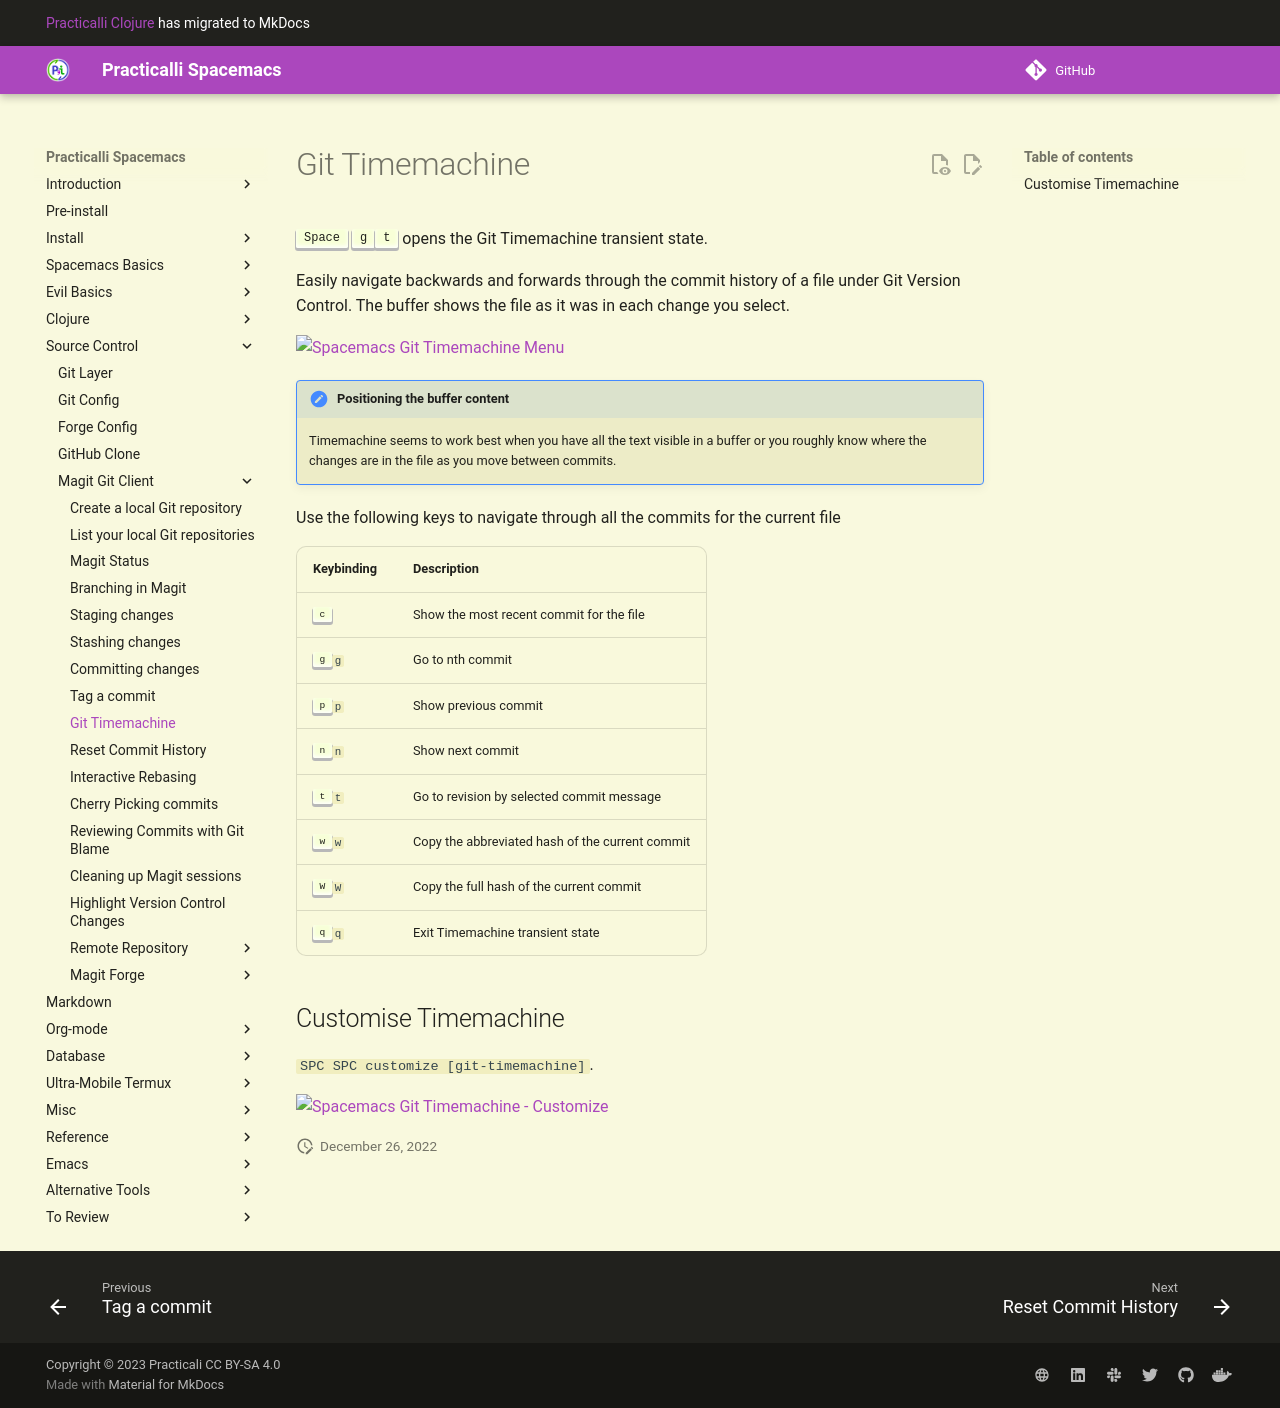

repository: practicalli/spacemacs · page: source-control/magit/timemachine/index.html · generator: mkdocs

# Git Timemachine

++spc++  ++"g"++++"t"++ opens the Git Timemachine transient state.

Easily navigate backwards and forwards through the commit history of a file under Git Version Control. The buffer shows the file as it was in each change you select.

[![Spacemacs Git Timemachine Menu](/images/spacemacs-git-timemachine-menu.png)](/images/spacemacs-git-timemachine-menu.png)

!!! HINT "Positioning the buffer content"
    Timemachine seems to work best when you have all the text visible in a buffer or you roughly know where the changes are in the file as you move between commits.


Use the following keys to navigate through all the commits for the current file

| Keybinding | Description                                     |
|------------|-------------------------------------------------|
| ++"c"++    | Show the most recent commit for the file        |
| ++"g"++`g` | Go to nth commit                                |
| ++"p"++`p` | Show previous commit                            |
| ++"n"++`n` | Show next commit                                |
| ++"t"++`t` | Go to revision by selected commit message       |
| ++"w"++`w` | Copy the abbreviated hash of the current commit |
| ++w++`W`   | Copy the full hash of the current commit        |
| ++"q"++`q` | Exit Timemachine transient state                |


## Customise Timemachine

`SPC SPC customize [git-timemachine]`.

[![Spacemacs Git Timemachine - Customize](/images/spacemacs-git-timemachine-customize.png)](/images/spacemacs-git-timemachine-customize.png)
